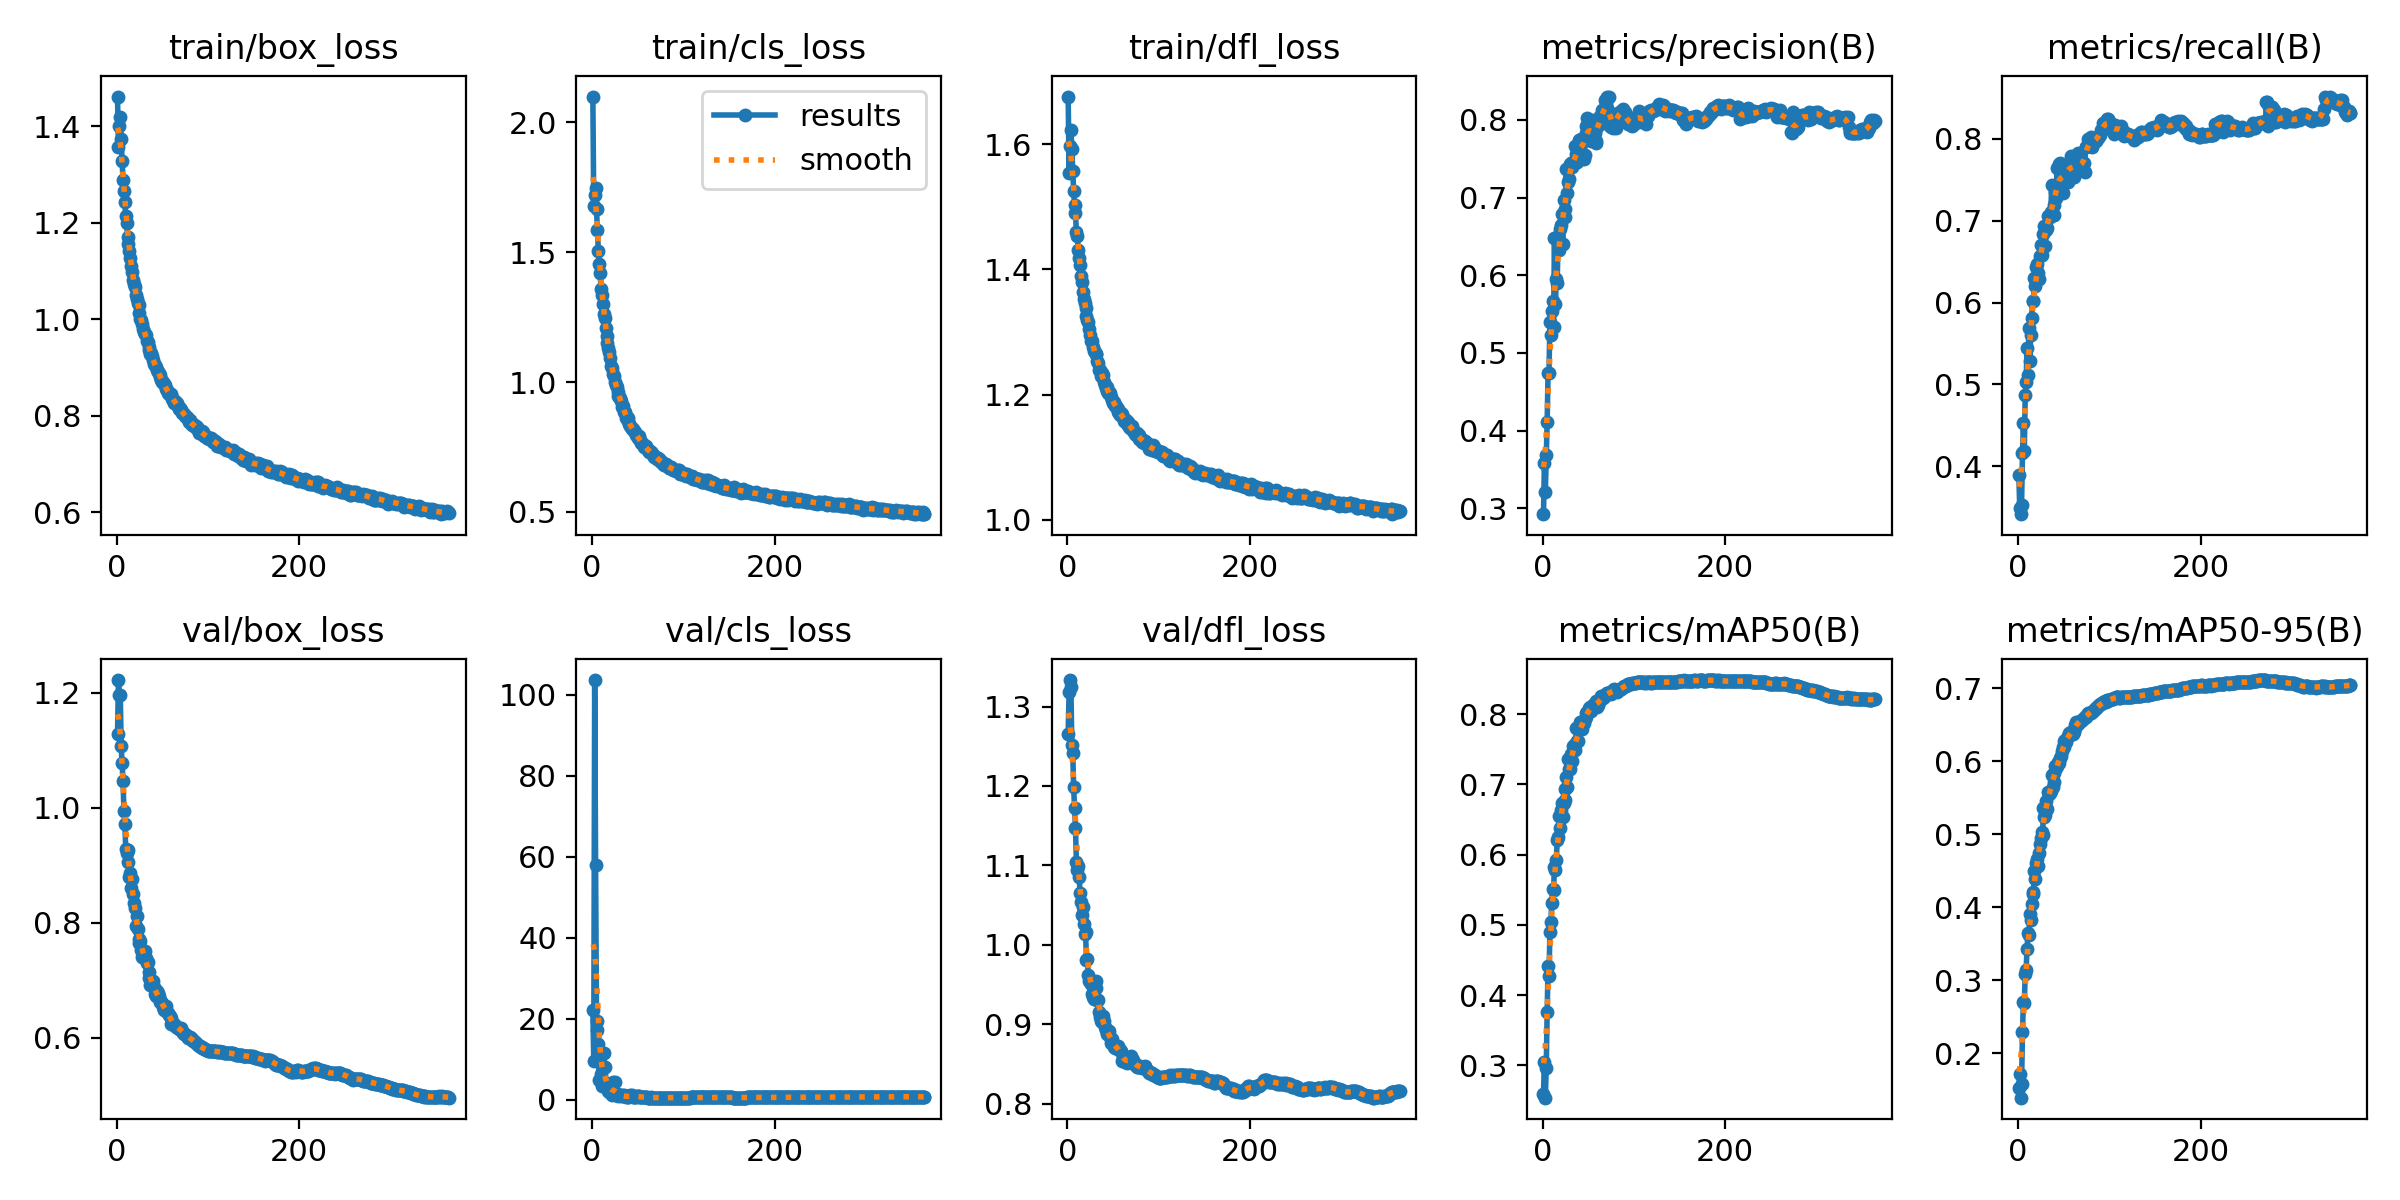

Data behind this chart, as committed beside it:
epoch, time, train/box_loss, train/cls_loss, train/dfl_loss, metrics/precision(B), metrics/recall(B), metrics/mAP50(B), metrics/mAP50-95(B), val/box_loss, val/cls_loss, val/dfl_loss, lr/pg0, lr/pg1, lr/pg2
1, 123.2, 1.462, 2.099, 1.677, 0.2925, 0.3899, 0.2595, 0.1529, 1.129, 22.26, 1.266, 0.003329, 0.003329, 0.003329
2, 244.6, 1.357, 1.679, 1.554, 0.359, 0.3492, 0.3046, 0.1721, 1.222, 9.664, 1.318, 0.006655, 0.006655, 0.006655
3, 365.5, 1.402, 1.72, 1.598, 0.3205, 0.3416, 0.2537, 0.1394, 1.197, 103.6, 1.333, 0.009976, 0.009976, 0.009976
4, 485.7, 1.42, 1.747, 1.623, 0.3683, 0.3528, 0.2957, 0.1585, 1.197, 58.06, 1.324, 0.00997, 0.00997, 0.00997
5, 605.8, 1.374, 1.668, 1.593, 0.411, 0.4159, 0.3762, 0.23, 1.107, 19.4, 1.251, 0.00996, 0.00996, 0.00996
6, 726.3, 1.329, 1.586, 1.558, 0.4748, 0.4523, 0.4413, 0.2701, 1.078, 17.31, 1.241, 0.00995, 0.00995, 0.00995
7, 846.8, 1.289, 1.504, 1.525, 0.4744, 0.4184, 0.4265, 0.2693, 1.047, 13.73, 1.198, 0.009941, 0.009941, 0.009941
8, 966.4, 1.266, 1.457, 1.503, 0.5402, 0.4873, 0.4892, 0.309, 0.9951, 4.929, 1.172, 0.009931, 0.009931, 0.009931
9, 1087, 1.242, 1.42, 1.49, 0.5228, 0.503, 0.5035, 0.3149, 0.9721, 11.52, 1.147, 0.009921, 0.009921, 0.009921
10, 1207, 1.214, 1.358, 1.46, 0.5535, 0.5443, 0.5309, 0.3433, 0.9284, 6.307, 1.104, 0.009911, 0.009911, 0.009911
11, 1327, 1.2, 1.337, 1.454, 0.5674, 0.511, 0.551, 0.3646, 0.9218, 3.415, 1.094, 0.009901, 0.009901, 0.009901
12, 1447, 1.171, 1.299, 1.432, 0.5335, 0.5692, 0.5498, 0.3615, 0.926, 4.109, 1.1, 0.009891, 0.009891, 0.009891
13, 1567, 1.156, 1.262, 1.418, 0.648, 0.529, 0.5823, 0.3909, 0.9062, 11.66, 1.086, 0.009881, 0.009881, 0.009881
14, 1687, 1.142, 1.246, 1.408, 0.5634, 0.5603, 0.578, 0.3826, 0.8797, 8.084, 1.066, 0.009871, 0.009871, 0.009871
15, 1807, 1.128, 1.21, 1.39, 0.5949, 0.5811, 0.5918, 0.4048, 0.8863, 4.015, 1.054, 0.009861, 0.009861, 0.009861
16, 1927, 1.11, 1.179, 1.379, 0.5905, 0.6015, 0.6203, 0.421, 0.8602, 4.186, 1.037, 0.009851, 0.009851, 0.009851
17, 2047, 1.097, 1.15, 1.363, 0.6509, 0.6022, 0.6247, 0.4188, 0.8764, 3.741, 1.048, 0.009842, 0.009842, 0.009842
18, 2167, 1.081, 1.131, 1.352, 0.6325, 0.6304, 0.6549, 0.4501, 0.85, 2.108, 1.026, 0.009832, 0.009832, 0.009832
19, 2287, 1.073, 1.115, 1.346, 0.6595, 0.6207, 0.6374, 0.4391, 0.8347, 1.903, 1.014, 0.009822, 0.009822, 0.009822
20, 2407, 1.067, 1.092, 1.338, 0.6653, 0.6435, 0.664, 0.4605, 0.8251, 2.932, 1.017, 0.009812, 0.009812, 0.009812
21, 2527, 1.051, 1.063, 1.325, 0.679, 0.6467, 0.6729, 0.4669, 0.7941, 1.621, 0.9812, 0.009802, 0.009802, 0.009802
22, 2647, 1.042, 1.054, 1.32, 0.6407, 0.6366, 0.6539, 0.457, 0.8115, 1.276, 0.9822, 0.009792, 0.009792, 0.009792
23, 2767, 1.034, 1.032, 1.316, 0.697, 0.6291, 0.6743, 0.4739, 0.7894, 4.504, 0.9626, 0.009782, 0.009782, 0.009782
24, 2887, 1.029, 1.024, 1.304, 0.6755, 0.6568, 0.6783, 0.4866, 0.7648, 1.492, 0.9549, 0.009772, 0.009772, 0.009772
25, 3007, 1.013, 1, 1.295, 0.6856, 0.6707, 0.6942, 0.4951, 0.7723, 4.413, 0.9539, 0.009762, 0.009762, 0.009762
26, 3127, 1.001, 0.9875, 1.285, 0.7371, 0.6585, 0.7108, 0.5031, 0.7674, 1.309, 0.9502, 0.009753, 0.009753, 0.009753
27, 3248, 0.998, 0.9794, 1.285, 0.7065, 0.6693, 0.6962, 0.4989, 0.7532, 1.522, 0.9379, 0.009743, 0.009743, 0.009743
28, 3368, 0.9912, 0.9619, 1.276, 0.7203, 0.684, 0.7359, 0.5364, 0.7409, 1.217, 0.9337, 0.009733, 0.009733, 0.009733
29, 3488, 0.98, 0.9463, 1.27, 0.7244, 0.6931, 0.7216, 0.5241, 0.7468, 0.9608, 0.9323, 0.009723, 0.009723, 0.009723
30, 3607, 0.9742, 0.9409, 1.268, 0.7427, 0.6692, 0.7219, 0.5268, 0.7388, 1.165, 0.9454, 0.009713, 0.009713, 0.009713
31, 3727, 0.9692, 0.9374, 1.264, 0.7442, 0.6889, 0.7434, 0.5455, 0.751, 1.112, 0.9548, 0.009703, 0.009703, 0.009703
32, 3847, 0.9673, 0.9262, 1.265, 0.7399, 0.6906, 0.733, 0.5347, 0.7388, 0.9745, 0.9456, 0.009693, 0.009693, 0.009693
33, 3966, 0.955, 0.9047, 1.254, 0.7465, 0.7053, 0.7552, 0.558, 0.7293, 1.093, 0.9311, 0.009683, 0.009683, 0.009683
34, 4086, 0.9519, 0.9077, 1.25, 0.7459, 0.7054, 0.7525, 0.5551, 0.7321, 0.8646, 0.9305, 0.009673, 0.009673, 0.009673
35, 4206, 0.9432, 0.886, 1.239, 0.7445, 0.7039, 0.7493, 0.5567, 0.7139, 1.104, 0.9153, 0.009663, 0.009663, 0.009663
36, 4325, 0.9365, 0.8855, 1.239, 0.7659, 0.7105, 0.7571, 0.5599, 0.7045, 0.99, 0.9094, 0.009654, 0.009654, 0.009654
37, 4445, 0.929, 0.8628, 1.23, 0.7557, 0.7436, 0.7808, 0.5812, 0.6908, 0.7071, 0.9043, 0.009644, 0.009644, 0.009644
38, 4565, 0.9294, 0.8662, 1.234, 0.746, 0.7066, 0.7617, 0.5645, 0.6949, 0.846, 0.9023, 0.009634, 0.009634, 0.009634
39, 4685, 0.924, 0.8623, 1.231, 0.7597, 0.707, 0.762, 0.5716, 0.6981, 0.7619, 0.9106, 0.009624, 0.009624, 0.009624
40, 4805, 0.9162, 0.8511, 1.221, 0.7739, 0.7186, 0.7785, 0.5838, 0.6979, 0.6583, 0.9042, 0.009614, 0.009614, 0.009614
41, 4925, 0.9062, 0.8387, 1.216, 0.7718, 0.7352, 0.7886, 0.5942, 0.6883, 0.8589, 0.8959, 0.009604, 0.009604, 0.009604
42, 5045, 0.9047, 0.8316, 1.211, 0.7759, 0.7278, 0.7826, 0.5908, 0.6763, 1.19, 0.8926, 0.009594, 0.009594, 0.009594
43, 5164, 0.9008, 0.8275, 1.212, 0.7523, 0.7644, 0.7793, 0.5937, 0.6718, 0.9039, 0.8881, 0.009584, 0.009584, 0.009584
44, 5284, 0.895, 0.8185, 1.205, 0.7732, 0.7364, 0.7871, 0.599, 0.6804, 1.143, 0.8924, 0.009574, 0.009574, 0.009574
45, 5404, 0.8917, 0.8187, 1.203, 0.7499, 0.7688, 0.7877, 0.5972, 0.6772, 0.7076, 0.8883, 0.009564, 0.009564, 0.009564
46, 5523, 0.8893, 0.8109, 1.203, 0.755, 0.7701, 0.7934, 0.6052, 0.6725, 0.7745, 0.8913, 0.009555, 0.009555, 0.009555
47, 5643, 0.8841, 0.8076, 1.202, 0.7919, 0.7447, 0.7965, 0.607, 0.6654, 0.6858, 0.8832, 0.009545, 0.009545, 0.009545
48, 5763, 0.8811, 0.7973, 1.196, 0.7833, 0.7472, 0.8016, 0.6136, 0.6619, 0.7015, 0.8764, 0.009535, 0.009535, 0.009535
49, 5883, 0.8744, 0.7913, 1.191, 0.8032, 0.7333, 0.803, 0.6191, 0.6621, 0.8331, 0.8811, 0.009525, 0.009525, 0.009525
50, 6003, 0.87, 0.7842, 1.186, 0.7811, 0.7588, 0.8036, 0.6195, 0.6608, 0.8287, 0.8747, 0.009515, 0.009515, 0.009515
51, 6123, 0.8705, 0.791, 1.189, 0.7983, 0.7589, 0.8096, 0.6272, 0.653, 0.8169, 0.8712, 0.009505, 0.009505, 0.009505
52, 6243, 0.8653, 0.7797, 1.182, 0.7903, 0.7611, 0.8106, 0.6297, 0.6484, 0.8901, 0.8694, 0.009495, 0.009495, 0.009495
53, 6363, 0.8628, 0.7755, 1.181, 0.7733, 0.768, 0.8053, 0.6271, 0.6493, 0.7386, 0.8725, 0.009485, 0.009485, 0.009485
54, 6483, 0.8558, 0.7672, 1.179, 0.7778, 0.7569, 0.8097, 0.6317, 0.6545, 0.6355, 0.8713, 0.009475, 0.009475, 0.009475
55, 6603, 0.8524, 0.7645, 1.177, 0.8005, 0.747, 0.813, 0.6352, 0.6444, 0.6023, 0.8723, 0.009465, 0.009465, 0.009465
56, 6723, 0.8475, 0.7622, 1.172, 0.7811, 0.7709, 0.8147, 0.6386, 0.6433, 0.7423, 0.8694, 0.009456, 0.009456, 0.009456
57, 6843, 0.8445, 0.7498, 1.17, 0.7833, 0.7609, 0.8138, 0.6365, 0.6389, 0.6854, 0.8672, 0.009446, 0.009446, 0.009446
58, 6963, 0.845, 0.75, 1.167, 0.7726, 0.7784, 0.8183, 0.6401, 0.6383, 0.678, 0.8672, 0.009436, 0.009436, 0.009436
59, 7082, 0.8455, 0.7547, 1.171, 0.7699, 0.778, 0.8157, 0.6404, 0.6346, 0.5908, 0.8666, 0.009426, 0.009426, 0.009426
60, 7202, 0.8421, 0.741, 1.17, 0.7911, 0.7534, 0.8099, 0.6371, 0.6237, 0.6275, 0.8538, 0.009416, 0.009416, 0.009416
... 304 more rows
